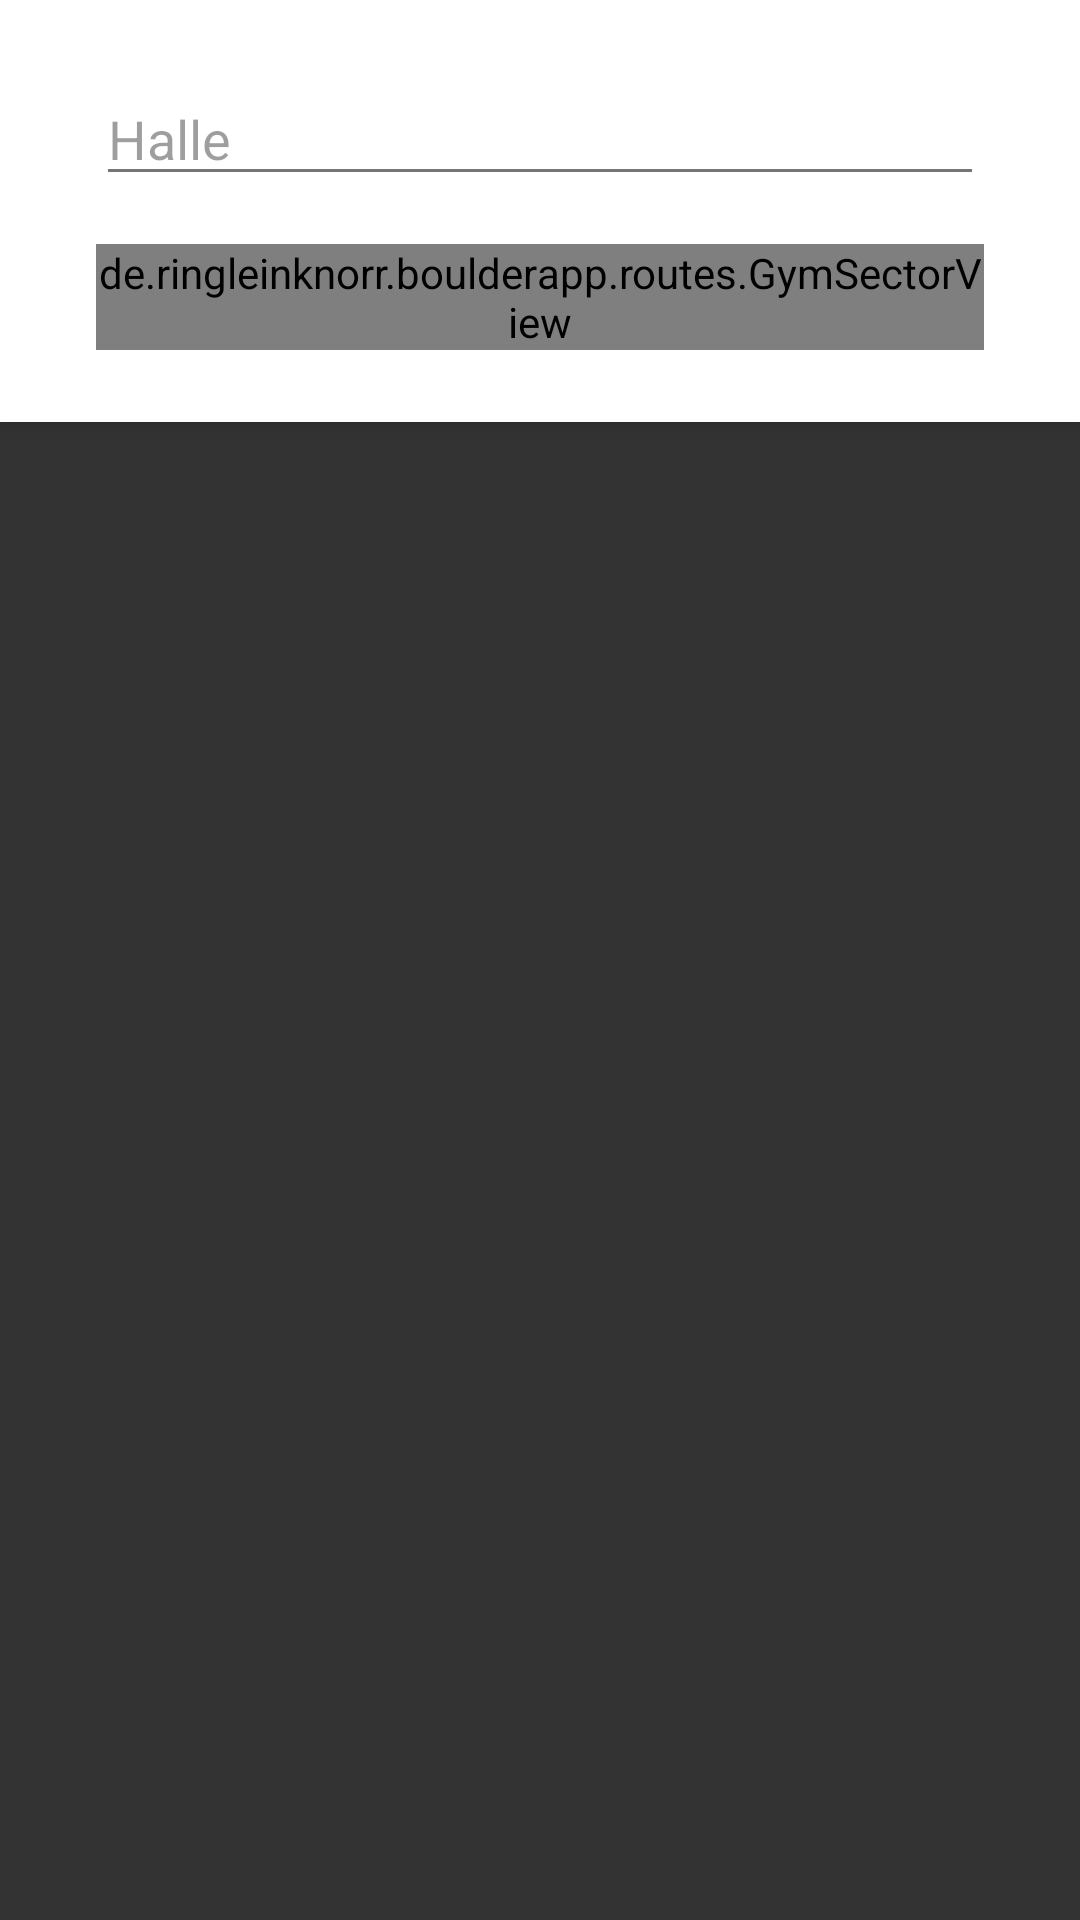

Here is an Android app screen rendered from its layout file. Give the layout XML and the strings, colors and styles it references.
<!-- AndroidManifest.xml: application theme AppTheme -->
<!-- res/layout/fragment_route_search.xml -->
<?xml version="1.0" encoding="utf-8"?>
<android.support.design.widget.CoordinatorLayout xmlns:android="http://schemas.android.com/apk/res/android"
    xmlns:app="http://schemas.android.com/apk/res-auto"
    xmlns:tools="http://schemas.android.com/tools"
    android:layout_width="match_parent"
    android:layout_height="match_parent"
    android:fitsSystemWindows="true"
    tools:context=".routes.RouteSearchFragment">

    <android.support.design.widget.AppBarLayout
        android:id="@+id/appbar"
        android:layout_width="match_parent"
        android:layout_height="wrap_content"
        android:fitsSystemWindows="true"
        android:theme="@style/ThemeOverlay.AppCompat.Light">

        <android.support.design.widget.CollapsingToolbarLayout
            android:id="@+id/collapsing_toolbar"
            android:layout_width="match_parent"
            android:layout_height="match_parent"
            android:fitsSystemWindows="true"
            app:expandedTitleMarginEnd="64dp"
            app:expandedTitleMarginStart="48dp"
            app:layout_scrollFlags="scroll">

            <android.support.v7.widget.CardView
                android:id="@+id/cardView"
                android:layout_width="match_parent"
                android:layout_height="wrap_content"
                android:layout_margin="0dp"
                android:fitsSystemWindows="true"
                app:cardCornerRadius="0dp"
                app:cardElevation="0dp">

                <android.support.constraint.ConstraintLayout
                    android:layout_width="match_parent"
                    android:layout_height="wrap_content"
                    android:layout_margin="16dp">

                    <android.support.v7.widget.RecyclerView
                        android:id="@+id/level_list"
                        android:layout_width="wrap_content"
                        android:layout_height="match_parent"
                        android:layout_marginEnd="16dp"
                        android:layout_marginRight="16dp"
                        android:layout_marginTop="8dp"
                        app:layout_constraintEnd_toEndOf="parent"
                        app:layout_constraintStart_toStartOf="parent"
                        app:layout_constraintTop_toBottomOf="@+id/textInputLayout" />

                    <de.ringleinknorr.boulderapp.routes.GymSectorView
                        android:id="@+id/gymSectorView"
                        android:layout_width="match_parent"
                        android:layout_height="wrap_content"
                        android:layout_marginBottom="8dp"
                        android:layout_marginEnd="16dp"
                        android:layout_marginLeft="16dp"
                        android:layout_marginRight="16dp"
                        android:layout_marginStart="16dp"
                        android:layout_marginTop="8dp"
                        android:visibility="visible"
                        app:layout_constraintBottom_toBottomOf="parent"
                        app:layout_constraintEnd_toEndOf="parent"
                        app:layout_constraintHorizontal_bias="0.0"
                        app:layout_constraintStart_toStartOf="parent"
                        app:layout_constraintTop_toBottomOf="@id/level_list" />

                    <android.support.design.widget.TextInputLayout
                        android:id="@+id/textInputLayout"
                        android:layout_width="0dp"
                        android:layout_height="wrap_content"
                        android:layout_marginEnd="16dp"
                        android:layout_marginLeft="16dp"
                        android:layout_marginRight="16dp"
                        android:layout_marginStart="16dp"
                        android:layout_marginTop="8dp"
                        android:hint="Halle"
                        app:hintAnimationEnabled="false"
                        app:hintEnabled="false"
                        app:layout_constraintEnd_toEndOf="parent"
                        app:layout_constraintStart_toStartOf="parent"
                        app:layout_constraintTop_toTopOf="parent">

                        <AutoCompleteTextView
                            android:id="@+id/auto_complete_text_view"
                            android:layout_width="match_parent"
                            android:layout_height="match_parent"
                            android:layout_marginLeft="0dp"
                            android:layout_marginStart="0dp"
                            android:layout_marginTop="0dp"
                            android:layout_weight="1"
                            android:hint="Halle"
                            android:imeOptions="actionDone"
                            android:inputType="textNoSuggestions"
                            app:layout_constraintEnd_toEndOf="parent"
                            app:layout_constraintStart_toStartOf="parent"
                            app:layout_constraintTop_toTopOf="parent" />
                    </android.support.design.widget.TextInputLayout>

                </android.support.constraint.ConstraintLayout>

            </android.support.v7.widget.CardView>
        </android.support.design.widget.CollapsingToolbarLayout>
    </android.support.design.widget.AppBarLayout>

    <android.support.v7.widget.RecyclerView
        android:id="@+id/route_list"
        android:layout_width="match_parent"
        android:layout_height="match_parent"
        tools:listitem="@layout/view_routecard"
        android:clipToPadding="false"
        android:padding="8dp"
        app:layout_behavior="@string/appbar_scrolling_view_behavior"
        app:layout_constraintEnd_toEndOf="parent"
        app:layout_constraintStart_toStartOf="parent"
        app:layout_constraintTop_toTopOf="parent" />

    <android.support.design.widget.FloatingActionButton
        android:id="@+id/add_button"
        android:layout_width="match_parent"
        android:layout_height="wrap_content"
        android:layout_margin="16dp"
        android:clickable="true"
        android:focusable="true"
        android:visibility="gone"
        app:layout_anchor="@id/route_list"
        app:layout_anchorGravity="bottom|end|right"
        app:srcCompat="@drawable/ic_checkmark" />

</android.support.design.widget.CoordinatorLayout>
<!-- res/layout/view_routecard.xml (included above) -->
<?xml version="1.0" encoding="utf-8"?>
<android.support.v7.widget.CardView xmlns:android="http://schemas.android.com/apk/res/android"
    xmlns:app="http://schemas.android.com/apk/res-auto"
    xmlns:tools="http://schemas.android.com/tools"
    android:id="@+id/card"
    android:layout_width="match_parent"
    android:layout_height="wrap_content"
    app:cardElevation="3dp"
    app:cardUseCompatPadding="true">

    <android.support.constraint.ConstraintLayout
        android:layout_width="match_parent"
        android:layout_height="match_parent">

        <ImageView
            android:id="@+id/image"
            android:layout_width="0dp"
            android:layout_height="0dp"
            android:scaleType="centerCrop"
            app:layout_constraintBottom_toTopOf="@+id/route_level_text"
            app:layout_constraintDimensionRatio="H,1:1"
            app:layout_constraintEnd_toEndOf="parent"
            app:layout_constraintStart_toStartOf="parent"
            app:layout_constraintTop_toTopOf="parent"
            app:layout_constraintVertical_bias="0.353"
            app:srcCompat="@color/colorPrimaryDark" />

        <ImageView
            android:id="@+id/selected_icon"
            android:layout_width="48dp"
            android:layout_height="48dp"
            android:layout_marginStart="8dp"
            android:layout_marginLeft="8dp"
            android:layout_marginTop="8dp"
            android:layout_marginEnd="8dp"
            android:layout_marginRight="8dp"
            android:layout_marginBottom="8dp"
            app:layout_constraintBottom_toBottomOf="@+id/image"
            app:layout_constraintEnd_toEndOf="parent"
            app:layout_constraintStart_toStartOf="parent"
            app:layout_constraintTop_toTopOf="parent"
            app:srcCompat="@drawable/ic_check" />

        <TextView
            android:id="@+id/route_level_text"
            android:layout_width="0dp"
            android:layout_height="wrap_content"
            android:padding="8dp"
            android:textColor="@android:color/white"
            app:layout_constraintBottom_toBottomOf="parent"
            app:layout_constraintEnd_toEndOf="parent"
            app:layout_constraintStart_toStartOf="parent"
            tools:text="@sample/data.json/route/difficulty" />
    </android.support.constraint.ConstraintLayout>
</android.support.v7.widget.CardView>
<!-- resources referenced by this layout -->
<resources>
  <color name="colorPrimaryDark">#33691e</color>
  <!-- drawable ic_check (drawable) -->
  <vector xmlns:android="http://schemas.android.com/apk/res/android"
      android:width="24dp"
      android:height="24dp"
      android:viewportWidth="24"
      android:viewportHeight="24">
    <path
        android:fillColor="#FFFFFFFF"
        android:pathData="M12,2C6.48,2 2,6.48 2,12s4.48,10 10,10 10,-4.48 10,-10S17.52,2 12,2zM10,17l-5,-5 1.41,-1.41L10,14.17l7.59,-7.59L19,8l-9,9z" />
  </vector>
  <style name="AppTheme" parent="@style/Theme.AppCompat.Light.NoActionBar">
          
          <item name="colorPrimary">@color/colorPrimary</item>
          <item name="colorPrimaryDark">@color/colorPrimaryDark</item>
          <item name="colorAccent">@color/colorAccent</item>
          <item name="android:windowBackground">@color/colorBackground</item>
      </style>
  <color name="colorPrimary">#558b2f</color>
  <color name="colorAccent">#558b2f</color>
  <color name="colorBackground">#eee</color>
</resources>
